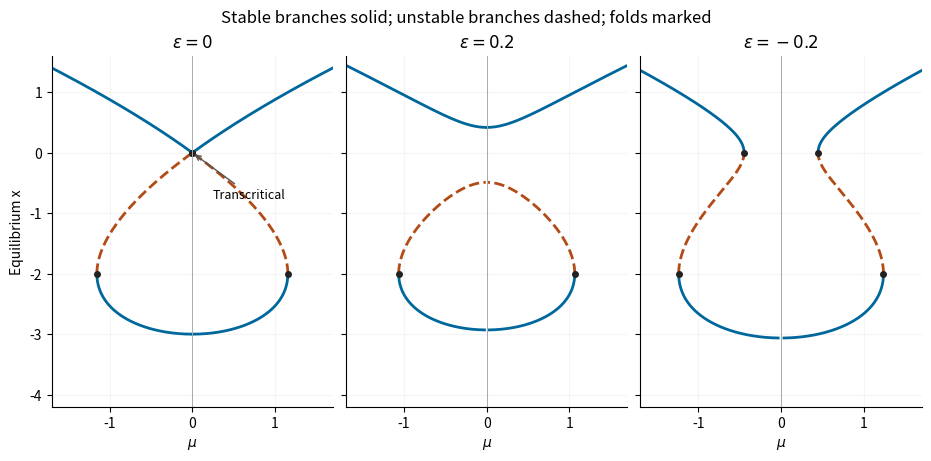

Write Python code to recreate this figure.
"""Scalar unfolding sketches. Python 3.14/NumPy 2.3.5/Matplotlib 3.10.7.
Outputs paper-60-scalar-unfoldings.png to caller CWD; honors MPLCONFIGDIR.
"""
from pathlib import Path
import numpy as np
import matplotlib
matplotlib.use('Agg')
import matplotlib.pyplot as plt


def main():
    fig, axes = plt.subplots(1, 3, figsize=(9.2, 4.5), sharey=True,
                             layout='constrained')
    fig.patch.set_facecolor('white')
    x = np.linspace(-4.5, 1.7, 16001)
    for ax, eps in zip(axes, [0, .2, -.2]):
        ax.set_facecolor('white')
        h = x*x + x**3/3 - eps
        mu = np.sqrt(np.maximum(h, 0))
        for stable, color, style in [(True, '#00679c', '-'), (False, '#b24b15', '--')]:
            mask = (h >= 0) & (((x < -2) | (x > 0)) == stable)
            yy = np.where(mask, x, np.nan)
            for sign in [-1, 1]:
                ax.plot(sign*mu, yy, style, color=color, lw=2)
        for level in [0, 4/3]:
            if level-eps >= 0:
                xx = 0 if level == 0 else -2
                mm = np.sqrt(level-eps)
                ax.plot([-mm, mm], [xx, xx], 'o', color='#222222', ms=4)
        ax.axvline(0, color='#aaaaaa', lw=.7)
        ax.set(title=rf'$\varepsilon={eps:g}$', xlabel=r'$\mu$', xlim=(-1.7, 1.7), ylim=(-4.2, 1.6))
        ax.spines[['top', 'right']].set_visible(False)
        ax.grid(alpha=.12)
    axes[0].set_ylabel('Equilibrium x')
    axes[0].annotate('Transcritical', (0, 0), (.25, -.75),
                     arrowprops={'arrowstyle': '->', 'color': '#555555'}, fontsize=9)
    fig.suptitle('Stable branches solid; unstable branches dashed; folds marked')
    fig.savefig(Path.cwd()/'paper-60-scalar-unfoldings.png', dpi=120,
                facecolor='white', transparent=False)
    plt.close(fig)


if __name__ == '__main__':
    main()
